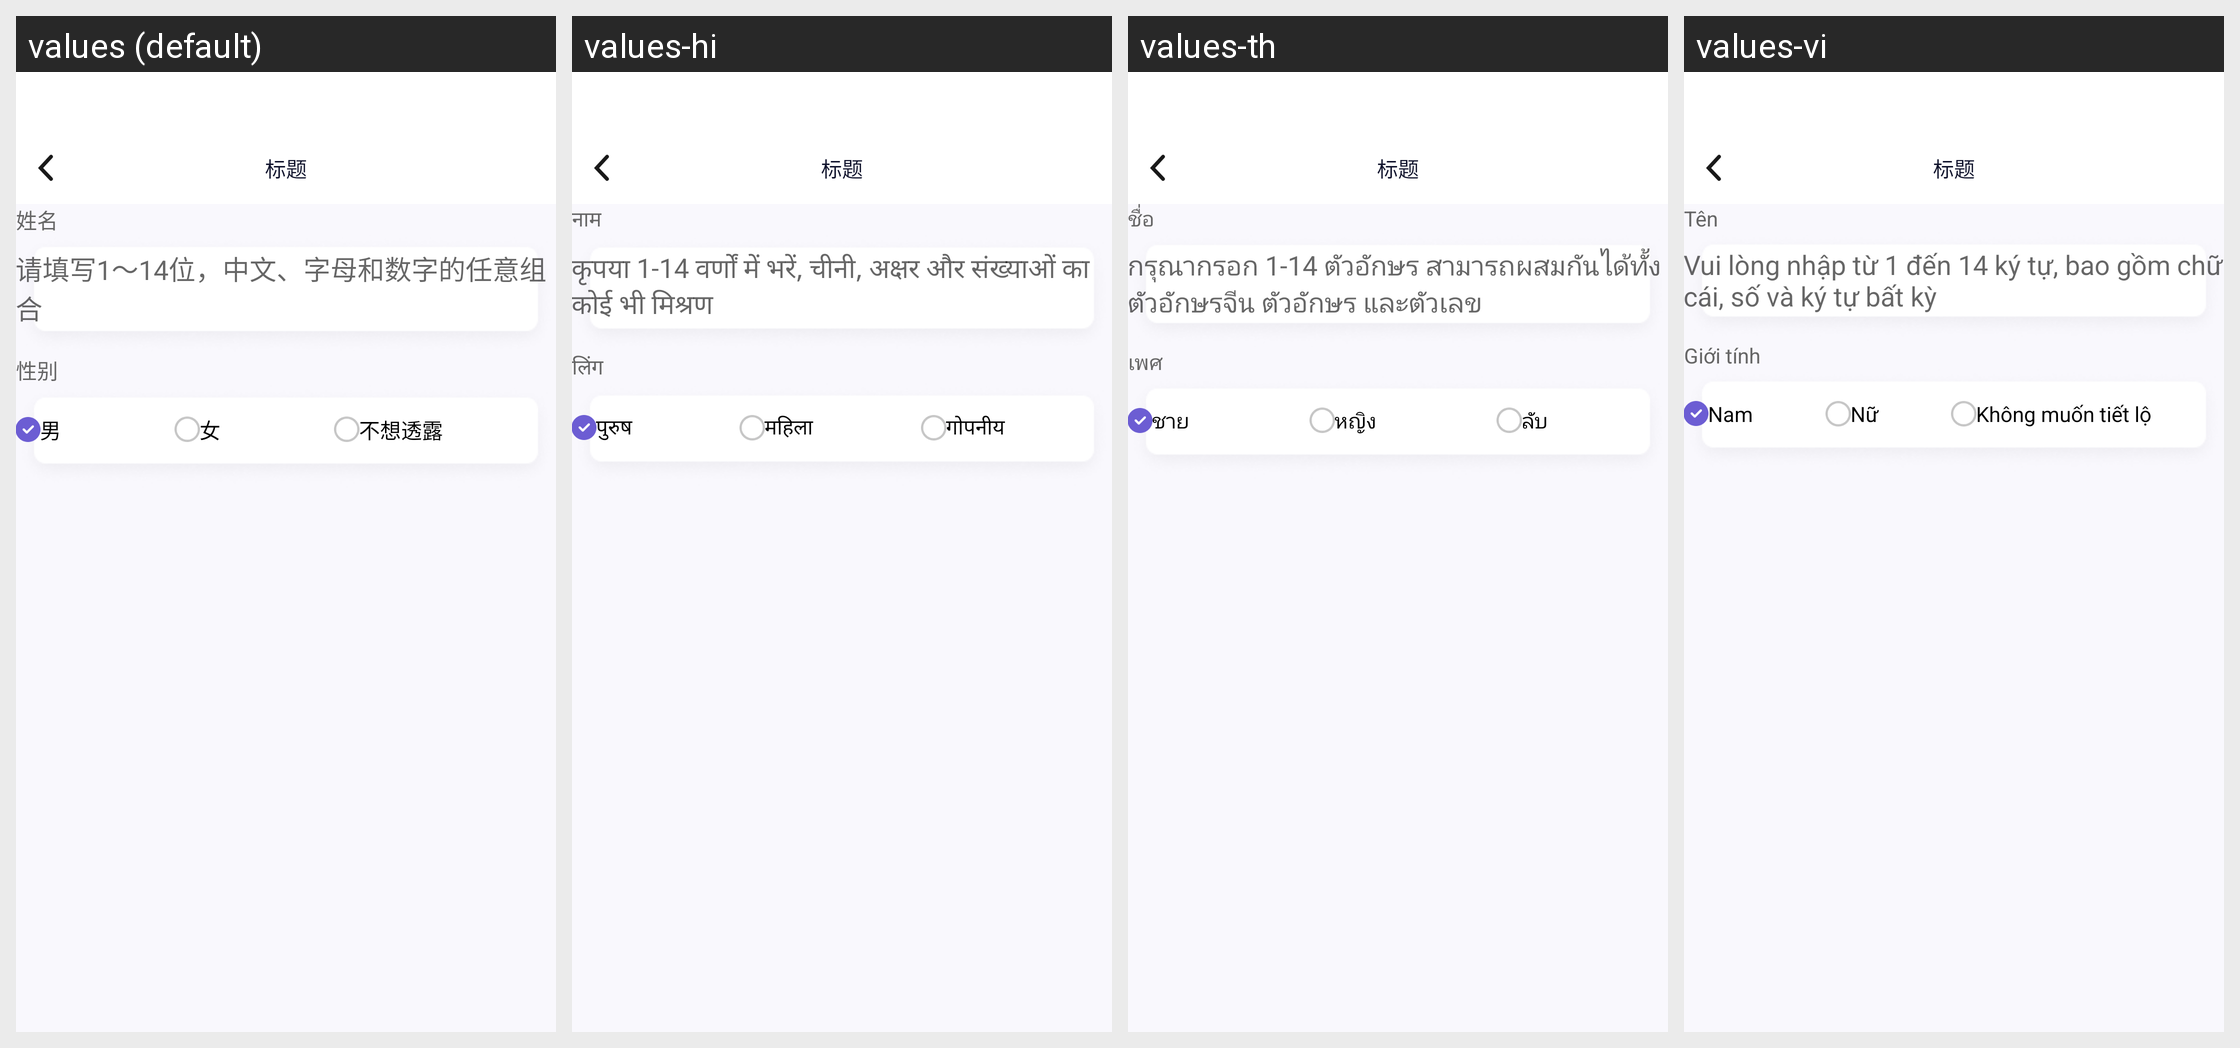

Strings drawn on this Android screen and how each of the app's shown locales translates them:
Android screen res/layout/activity_modify_info.xml rendered under 4 locales, left to right: values (default), values-hi, values-th, values-vi. Device: Nexus 5 (rendered at 1080×1920; each locale shown at half size, 540×960, under a caption strip naming it); theme AppTheme.
Other locales in the repository, not shown: values-en, values-es, values-hk, values-id, values-in, values-my, values-ph, values-pt.
Strings drawn on this screen, with the default value and each locale's value (text and hints the layout hard-codes, and strings that could not be matched under every locale, appear in the picture but are not listed):

xingming
  values: 姓名
  values-hi: नाम
  values-th: ชื่อ
  values-vi: Tên

qingtianxie
  values: 请填写1～14位，中文、字母和数字的任意组合
  values-hi: कृपया 1-14 वर्णों में भरें, चीनी, अक्षर और संख्याओं का कोई भी मिश्रण
  values-th: กรุณากรอก 1-14 ตัวอักษร สามารถผสมกันได้ทั้งตัวอักษรจีน ตัวอักษร และตัวเลข
  values-vi: Vui lòng nhập từ 1 đến 14 ký tự, bao gồm chữ cái, số và ký tự bất kỳ

xingbie
  values: 性别
  values-hi: लिंग
  values-th: เพศ
  values-vi: Giới tính

nan
  values: 男
  values-hi: पुरुष
  values-th: ชาย
  values-vi: Nam

nv
  values: 女
  values-hi: महिला
  values-th: หญิง
  values-vi: Nữ

buxiangtoulu
  values: 不想透露
  values-hi: गोपनीय
  values-th: ลับ
  values-vi: Không muốn tiết lộ
